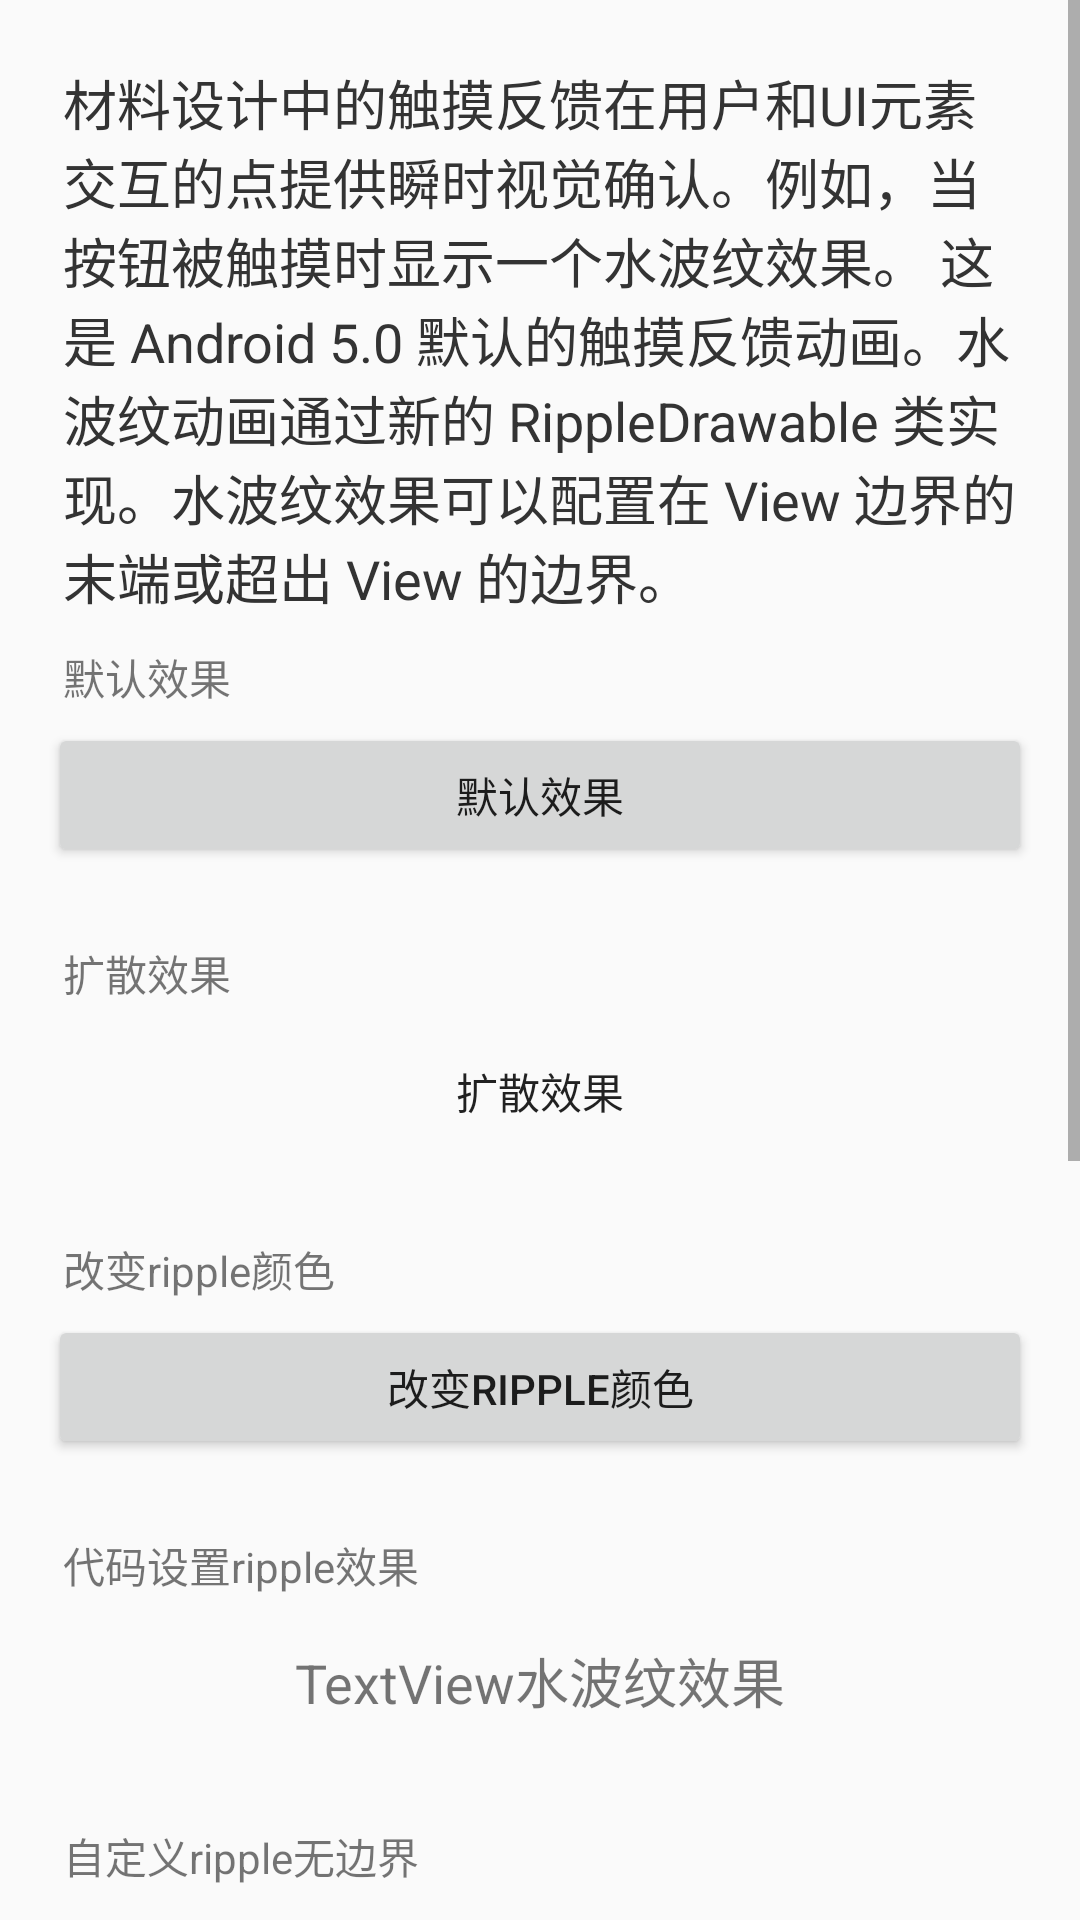

Here is an Android app screen rendered from its layout file. Give the layout XML and the strings, colors and styles it references.
<!-- AndroidManifest.xml: application theme AppTheme -->
<!-- res/layout/activity_ripple_effect.xml -->
<?xml version="1.0" encoding="utf-8"?>
<ScrollView xmlns:android="http://schemas.android.com/apk/res/android"
    android:layout_width="match_parent"
    android:layout_height="match_parent">

    <LinearLayout
        android:layout_width="match_parent"
        android:layout_height="wrap_content"
        android:orientation="vertical"
        android:padding="16dp">

        <TextView
            android:layout_width="match_parent"
            android:layout_height="wrap_content"
            android:padding="5dp"
            android:text="材料设计中的触摸反馈在用户和UI元素交互的点提供瞬时视觉确认。例如，当按钮被触摸时显示一个水波纹效果。 这是 Android 5.0 默认的触摸反馈动画。水波纹动画通过新的 RippleDrawable 类实现。水波纹效果可以配置在 View 边界的末端或超出 View 的边界。"
            android:textColor="#333"
            android:textSize="18sp" />

        <LinearLayout
            android:layout_width="match_parent"
            android:layout_height="wrap_content"
            android:layout_marginBottom="20dp"
            android:orientation="vertical">

            <TextView
                android:layout_width="match_parent"
                android:layout_height="wrap_content"
                android:padding="5dp"
                android:text="默认效果" />

            <Button
                android:layout_width="match_parent"
                android:layout_height="wrap_content"
                android:text="默认效果" />
        </LinearLayout>

        <LinearLayout
            android:layout_width="match_parent"
            android:layout_height="wrap_content"
            android:layout_marginBottom="20dp"
            android:orientation="vertical">

            <TextView
                android:layout_width="match_parent"
                android:layout_height="wrap_content"
                android:padding="5dp"
                android:text="扩散效果" />

            <Button
                android:layout_width="match_parent"
                android:layout_height="wrap_content"
                android:background="?selectableItemBackgroundBorderless"
                android:text="扩散效果" />
        </LinearLayout>

        <LinearLayout
            android:layout_width="match_parent"
            android:layout_height="wrap_content"
            android:layout_marginBottom="20dp"
            android:orientation="vertical">

            <TextView
                android:layout_width="match_parent"
                android:layout_height="wrap_content"
                android:padding="5dp"
                android:text="改变ripple颜色" />

            <Button
                android:layout_width="match_parent"
                android:layout_height="wrap_content"
                android:onClick="changeColor"
                android:text="改变ripple颜色" />
        </LinearLayout>


        <LinearLayout
            android:layout_width="match_parent"
            android:layout_height="wrap_content"
            android:layout_marginBottom="20dp"
            android:orientation="vertical">

            <TextView
                android:layout_width="match_parent"
                android:layout_height="wrap_content"
                android:padding="5dp"
                android:text="代码设置ripple效果" />

            <TextView
                android:id="@+id/ripple_effect_text_code"
                android:layout_width="match_parent"
                android:layout_height="wrap_content"
                android:clickable="true"
                android:gravity="center"
                android:padding="10dp"
                android:text="TextView水波纹效果"
                android:textSize="18sp" />
        </LinearLayout>


        <LinearLayout
            android:layout_width="match_parent"
            android:layout_height="wrap_content"
            android:layout_marginBottom="20dp"
            android:orientation="vertical">

            <TextView
                android:layout_width="match_parent"
                android:layout_height="wrap_content"
                android:padding="5dp"
                android:text="自定义ripple无边界" />

            <TextView
                android:layout_width="match_parent"
                android:layout_height="wrap_content"
                android:background="@drawable/ripple_borderless"
                android:clickable="true"
                android:gravity="center"
                android:padding="10dp"
                android:text="自定义ripple无边界"
                android:textSize="18sp" />
        </LinearLayout>

        <LinearLayout
            android:layout_width="match_parent"
            android:layout_height="wrap_content"
            android:layout_marginBottom="20dp"
            android:orientation="vertical">

            <TextView
                android:layout_width="match_parent"
                android:layout_height="wrap_content"
                android:padding="5dp"
                android:text="自定义ripple有边界" />

            <TextView
                android:layout_width="match_parent"
                android:layout_height="wrap_content"
                android:background="@drawable/ripple_border"
                android:clickable="true"
                android:gravity="center"
                android:padding="10dp"
                android:text="自定义ripple有边界"
                android:textSize="18sp" />
        </LinearLayout>


        <LinearLayout
            android:layout_width="match_parent"
            android:layout_height="wrap_content"
            android:layout_marginBottom="20dp"
            android:orientation="vertical">

            <TextView
                android:layout_width="match_parent"
                android:layout_height="wrap_content"
                android:padding="5dp"
                android:text="测试ripple" />

            <LinearLayout
                android:layout_width="match_parent"
                android:layout_height="48dp"
                android:layout_marginTop="10dp"
                android:gravity="center"
                android:orientation="horizontal">

                <TextView
                    android:layout_width="48dp"
                    android:layout_height="48dp"
                    android:layout_marginLeft="5dp"
                    android:layout_marginRight="5dp"
                    android:background="@drawable/ripple_netcloud"
                    android:clickable="true"
                    android:gravity="center"
                    android:text="我的"
                    android:textSize="18sp" />

                <TextView
                    android:layout_width="48dp"
                    android:layout_height="wrap_content"
                    android:layout_marginLeft="5dp"
                    android:layout_marginRight="5dp"
                    android:background="?selectableItemBackgroundBorderless"
                    android:clickable="true"
                    android:gravity="center"
                    android:text="发现"
                    android:textSize="18sp" />

                <TextView
                    android:layout_width="48dp"
                    android:layout_height="wrap_content"
                    android:layout_marginLeft="5dp"
                    android:layout_marginRight="5dp"
                    android:background="?selectableItemBackgroundBorderless"
                    android:clickable="true"
                    android:gravity="center"
                    android:text="朋友"
                    android:textSize="18sp" />

                <TextView
                    android:layout_width="48dp"
                    android:layout_height="wrap_content"
                    android:layout_marginLeft="5dp"
                    android:layout_marginRight="5dp"
                    android:background="?selectableItemBackgroundBorderless"
                    android:clickable="true"
                    android:gravity="center"
                    android:text="视频"
                    android:textSize="18sp" />
            </LinearLayout>

            <TextView
                android:layout_width="match_parent"
                android:layout_height="10dp"
                android:background="@color/colorPositive" />
        </LinearLayout>


        <LinearLayout
            android:layout_width="match_parent"
            android:layout_height="wrap_content"
            android:layout_marginBottom="20dp"
            android:orientation="vertical">

            <TextView
                android:layout_width="match_parent"
                android:layout_height="wrap_content"
                android:padding="5dp"
                android:text="固定Radius大小" />

            <LinearLayout
                android:layout_width="match_parent"
                android:layout_height="56dp"
                android:layout_marginTop="10dp"
                android:gravity="center"
                android:orientation="horizontal">

                <com.hyfun.animation.ui.ripple.SquareHeightTextView
                    android:id="@+id/ripple_effect_create_ripple_code_01"
                    android:layout_width="wrap_content"
                    android:layout_height="match_parent"
                    android:layout_marginLeft="5dp"
                    android:layout_marginRight="5dp"
                    android:background="@drawable/ripple_netcloud"
                    android:clickable="true"
                    android:gravity="center"
                    android:text="我的"
                    android:textSize="18sp" />

                <com.hyfun.animation.ui.ripple.SquareHeightTextView
                    android:id="@+id/ripple_effect_create_ripple_code_02"
                    android:layout_width="wrap_content"
                    android:layout_height="match_parent"
                    android:layout_marginLeft="5dp"
                    android:layout_marginRight="5dp"
                    android:background="@drawable/ripple_netcloud"
                    android:clickable="true"
                    android:gravity="center"
                    android:text="发现"
                    android:textSize="18sp" />

                <com.hyfun.animation.ui.ripple.SquareHeightTextView
                    android:id="@+id/ripple_effect_create_ripple_code_03"
                    android:layout_width="wrap_content"
                    android:layout_height="match_parent"
                    android:layout_marginLeft="5dp"
                    android:layout_marginRight="5dp"
                    android:background="@drawable/ripple_netcloud"
                    android:clickable="true"
                    android:gravity="center"
                    android:text="朋友"
                    android:textSize="18sp" />

                <com.hyfun.animation.ui.ripple.SquareHeightTextView
                    android:id="@+id/ripple_effect_create_ripple_code_04"
                    android:layout_width="wrap_content"
                    android:layout_height="match_parent"
                    android:layout_marginLeft="5dp"
                    android:layout_marginRight="5dp"
                    android:background="@drawable/ripple_netcloud"
                    android:clickable="true"
                    android:gravity="center"
                    android:text="视频"
                    android:textSize="18sp" />
            </LinearLayout>

            <TextView
                android:layout_width="match_parent"
                android:layout_height="10dp"
                android:background="@color/colorPositive" />
        </LinearLayout>


    </LinearLayout>
</ScrollView>
<!-- resources referenced by this layout -->
<resources>
  <color name="colorPositive">#21D4B0</color>
  <!-- drawable ripple_border (drawable-v21) -->
  <?xml version="1.0" encoding="utf-8"?>
  <ripple xmlns:android="http://schemas.android.com/apk/res/android"
      android:color="#09bb07">
      <item android:drawable="@color/colorPositive" />
  </ripple>
  <!-- drawable ripple_borderless (drawable-v21) -->
  <?xml version="1.0" encoding="utf-8"?>
  <ripple xmlns:android="http://schemas.android.com/apk/res/android"
      android:color="#09bb07">
  
  </ripple>
  <!-- drawable ripple_netcloud (drawable) -->
  <?xml version="1.0" encoding="utf-8"?>
  <ripple xmlns:android="http://schemas.android.com/apk/res/android"
      xmlns:tools="http://schemas.android.com/tools"
      android:color="?android:colorControlHighlight"
      android:radius="26dp"
      tools:targetApi="lollipop">
  </ripple>
  <style name="AppTheme" parent="Theme.AppCompat.Light.DarkActionBar">
          
          <item name="colorPrimary">@color/colorPrimary</item>
          <item name="colorPrimaryDark">@color/colorPrimaryDark</item>
          <item name="colorAccent">@color/colorAccent</item>
  
  
  
  
          <item name="android:windowAnimationStyle">@style/default_animation</item>
      </style>
  <color name="colorPrimary">#008577</color>
  <color name="colorPrimaryDark">#00574B</color>
  <color name="colorAccent">#D81B60</color>
  <style name="default_animation" mce_bogus="1" parent="@android:style/Animation.Activity">
          <item name="android:activityOpenEnterAnimation">@anim/activity_up_in</item>
          <item name="android:activityOpenExitAnimation">@anim/activity_up_out</item>
          <item name="android:activityCloseEnterAnimation">@anim/activity_down_in</item>
          <item name="android:activityCloseExitAnimation">@anim/activity_down_out</item>
      </style>
</resources>
